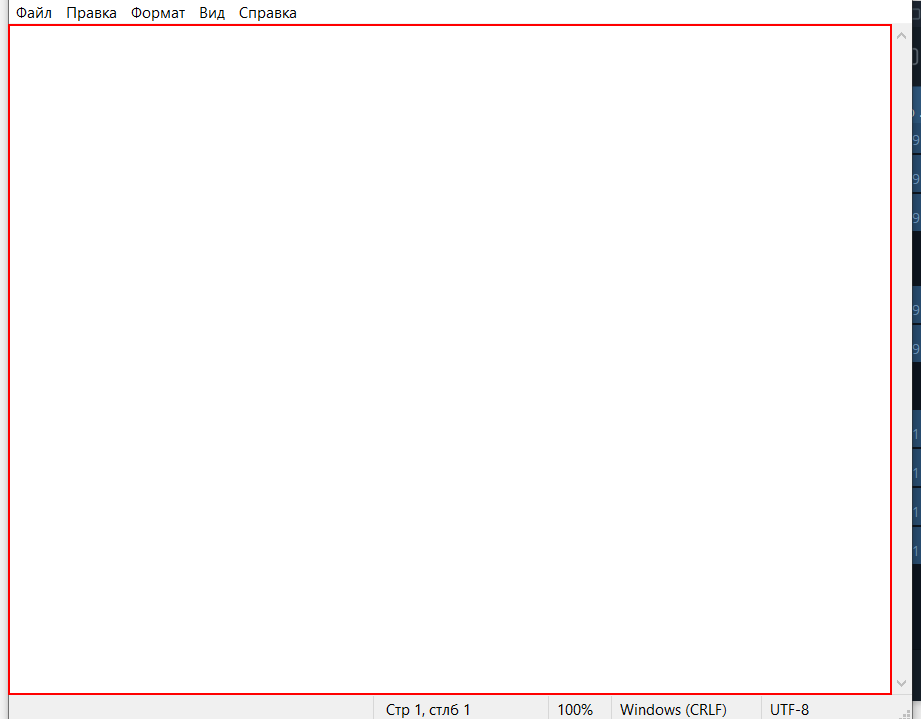
Workflow: 2GlobalException

Step 1: type "Глобальный обработчик исключений " into the editable text 'Текстовый редактор' in window '*test.txt - Блокнот' (notepad.exe)

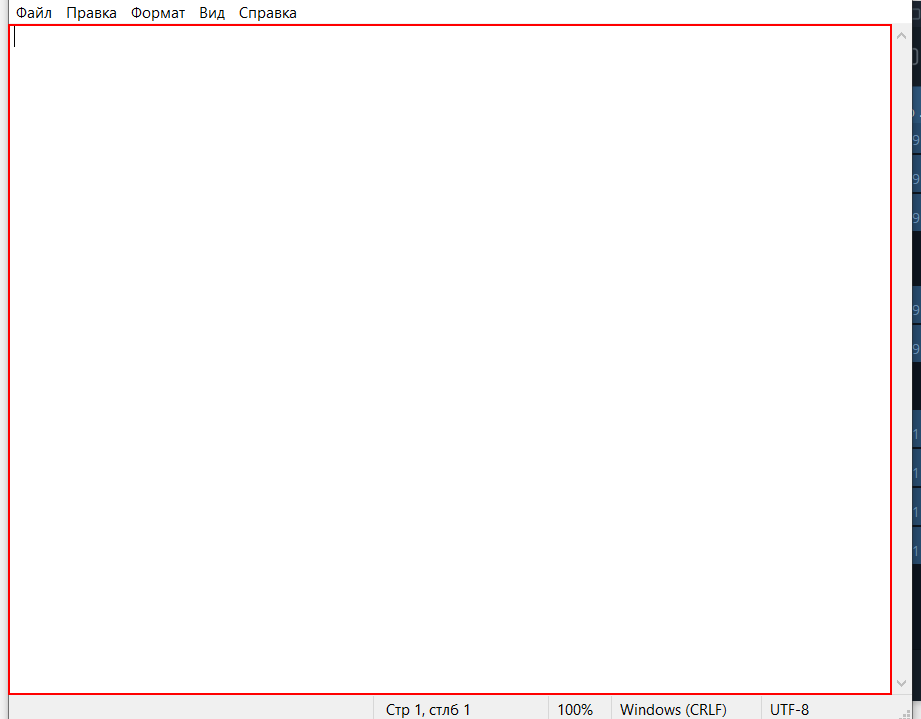
Step 2: type a value into the editable text 'Текстовый редактор' in window '*test.txt - Блокнот' (notepad.exe) (repeated 2 times)